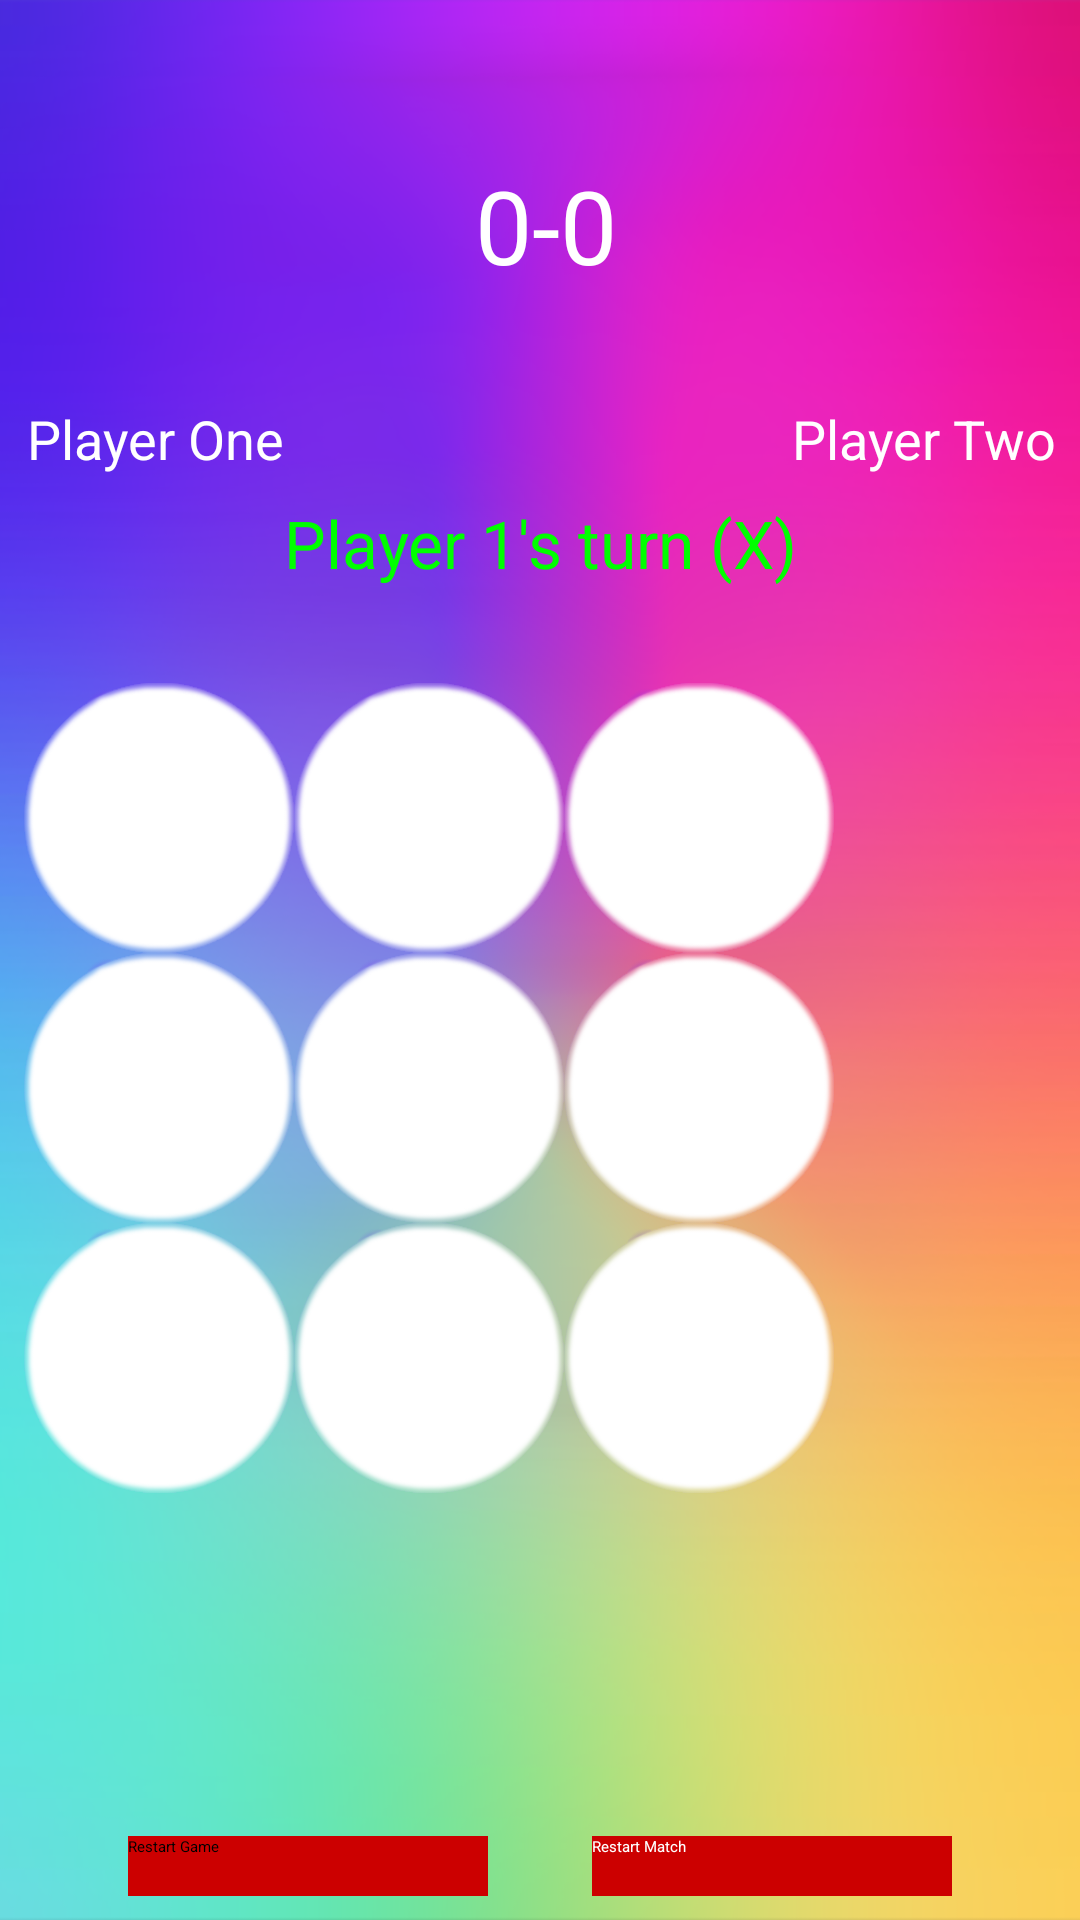

Produce the Android XML layout that renders to this screen, including the resource entries it uses.
<!-- AndroidManifest.xml: application theme AppTheme.NoActionBar -->
<!-- res/layout/activity_vs_mode_game.xml -->
<?xml version="1.0" encoding="utf-8"?>
<ScrollView xmlns:android="http://schemas.android.com/apk/res/android"
    xmlns:app="http://schemas.android.com/apk/res-auto"
    xmlns:tools="http://schemas.android.com/tools"
    android:layout_width="match_parent"
    android:layout_height="fill_parent"
    android:background="@drawable/plain_bg"
    android:fillViewport="true"
    android:padding="8dp"
    tools:context="com.apps.waleed.tictactoe_w.VsModeGame">

    <android.support.constraint.ConstraintLayout
        android:layout_width="match_parent"
        android:layout_height="wrap_content">


        <ImageView
            android:id="@+id/redCharIV"
            android:layout_width="88dp"
            android:layout_height="118dp"
            android:layout_marginStart="0dp"
            android:layout_marginTop="8dp"
            app:layout_constraintStart_toStartOf="parent"
            app:layout_constraintTop_toTopOf="parent"
            app:srcCompat="@drawable/char_red" />

        <ImageView
            android:id="@+id/yellowCharIV"
            android:layout_width="88dp"
            android:layout_height="118dp"
            android:layout_marginStart="0dp"
            android:layout_marginTop="8dp"
            app:layout_constraintEnd_toEndOf="parent"
            app:layout_constraintTop_toTopOf="parent"
            app:srcCompat="@drawable/char_red" />

        <ImageView
            android:id="@+id/redSwordIV"
            android:layout_width="63dp"
            android:layout_height="44dp"
            android:layout_marginStart="76dp"
            android:layout_marginTop="45dp"
            android:rotationX="45"
            app:layout_constraintStart_toStartOf="parent"
            app:layout_constraintTop_toTopOf="parent"
            app:srcCompat="@drawable/red_sword" />

        <ImageView
            android:id="@+id/yellowSwordIV"
            android:layout_width="63dp"
            android:layout_height="44dp"
            android:layout_marginEnd="72dp"
            android:layout_marginTop="45dp"
            android:rotationX="45"
            app:layout_constraintEnd_toEndOf="parent"
            app:layout_constraintTop_toTopOf="parent"
            app:srcCompat="@drawable/yellow_sword" />

        <TextView
            android:id="@+id/scoreTV"
            android:layout_width="wrap_content"
            android:layout_height="wrap_content"
            android:layout_marginEnd="8dp"
            android:layout_marginStart="8dp"
            android:text="0-0"
            android:textColor="@android:color/background_light"
            android:textSize="34sp"
            app:layout_constraintBottom_toBottomOf="@+id/redSwordIV"
            app:layout_constraintEnd_toStartOf="@+id/yellowSwordIV"
            app:layout_constraintStart_toEndOf="@+id/redSwordIV"
            app:layout_constraintTop_toTopOf="@+id/redSwordIV" />

        <TextView
            android:id="@+id/pOneNameTV"
            android:layout_width="wrap_content"
            android:layout_height="wrap_content"
            android:text="Player One"
            android:textColor="@android:color/background_light"
            android:textSize="18sp"
            app:layout_constraintStart_toStartOf="@id/redCharIV"
            app:layout_constraintEnd_toEndOf="@id/redCharIV"
            app:layout_constraintTop_toBottomOf="@+id/redCharIV" />

        <TextView
            android:id="@+id/pTwoNameTV"
            android:layout_width="wrap_content"
            android:layout_height="wrap_content"
            android:text="Player Two"
            android:textColor="@android:color/background_light"
            android:textSize="18sp"
            app:layout_constraintStart_toStartOf="@id/yellowCharIV"
            app:layout_constraintEnd_toEndOf="@id/yellowCharIV"
            app:layout_constraintTop_toBottomOf="@+id/redCharIV" />

        <TextView
            android:id="@+id/player"
            android:layout_width="wrap_content"
            android:layout_height="0dp"
            android:layout_weight="0.3"
            android:text="@string/default_player_turn_text"
            android:textColor="#00ff00"
            android:textSize="22sp"
            android:layout_marginTop="8dp"
            app:layout_constraintEnd_toEndOf="parent"
            app:layout_constraintStart_toStartOf="parent"
            app:layout_constraintTop_toBottomOf="@id/pOneNameTV" />

        <Button
            android:id="@+id/res"
            android:layout_width="120dp"
            android:layout_height="40dp"
            android:layout_marginTop="12dp"
            android:background="@android:color/holo_red_dark"
            android:onClick="newGame"
            android:text="@string/restart_game_button_text"
            android:textColor="@color/common_google_signin_btn_text_dark_default"
            app:layout_constraintEnd_toStartOf="@id/restartmatch"
            app:layout_constraintStart_toStartOf="parent"
            app:layout_constraintTop_toBottomOf="@+id/grid"
            app:layout_constraintBottom_toBottomOf="parent"/>

        <Button
            android:id="@+id/restartmatch"
            android:layout_width="120dp"
            android:layout_height="40dp"
            android:layout_marginTop="12dp"
            android:background="@android:color/holo_red_dark"
            android:onClick="newMatch"
            android:text="@string/restart_match_button_text"
            android:textColor="@android:color/background_light"
            app:layout_constraintEnd_toEndOf="parent"
            app:layout_constraintStart_toEndOf="@id/res"
            app:layout_constraintTop_toBottomOf="@+id/grid"
            app:layout_constraintBottom_toBottomOf="parent"
            />

        <GridLayout
            android:id="@+id/grid"
            android:layout_width="match_parent"
            android:layout_height="0dp"
            android:layout_gravity="center"
            android:layout_marginTop="32dp"
            android:horizontalSpacing="2dp"
            android:verticalSpacing="2dp"
            android:layout_weight="3"
            android:columnCount="3"
            android:orientation="horizontal"
            android:rowCount="3"
            app:layout_constraintEnd_toEndOf="parent"
            app:layout_constraintStart_toStartOf="parent"
            app:layout_constraintTop_toBottomOf="@id/player"
            app:layout_constraintBottom_toBottomOf="parent">

            <Button
                android:id="@+id/a11"
                android:layout_width="@dimen/round_item_width"
                android:layout_height="@dimen/round_item_height"
                android:background="@drawable/round_item"
                android:fontFamily="@font/allura"
                android:onClick="playmove"
                android:text=" "
                android:textAlignment="center"
                android:textColor="@android:color/holo_orange_dark"
                android:textSize="70sp" />

            <Button
                android:id="@+id/a12"
                android:layout_width="@dimen/round_item_width"
                android:layout_height="@dimen/round_item_height"
                android:background="@drawable/round_item"
                android:fontFamily="@font/allura"
                android:onClick="playmove"
                android:text=" "
                android:textAlignment="center"
                android:textColor="@android:color/holo_orange_dark"
                android:textSize="70sp" />

            <Button
                android:id="@+id/a13"
                android:layout_width="@dimen/round_item_width"
                android:layout_height="@dimen/round_item_height"
                android:background="@drawable/round_item"
                android:fontFamily="@font/allura"
                android:onClick="playmove"
                android:text=" "
                android:textAlignment="center"
                android:textColor="@android:color/holo_orange_dark"
                android:textSize="70sp" />

            <Button
                android:id="@+id/a21"
                android:layout_width="@dimen/round_item_width"
                android:layout_height="@dimen/round_item_height"
                android:background="@drawable/round_item"
                android:fontFamily="@font/allura"
                android:onClick="playmove"
                android:text=" "
                android:textAlignment="center"
                android:textColor="@android:color/holo_orange_dark"
                android:textSize="70sp" />

            <Button
                android:id="@+id/a22"
                android:layout_width="@dimen/round_item_width"
                android:layout_height="@dimen/round_item_height"
                android:background="@drawable/round_item"
                android:fontFamily="@font/allura"
                android:onClick="playmove"
                android:text=" "
                android:textAlignment="center"
                android:textColor="@android:color/holo_orange_dark"
                android:textSize="70sp" />

            <Button
                android:id="@+id/a23"
                android:layout_width="@dimen/round_item_width"
                android:layout_height="@dimen/round_item_height"
                android:background="@drawable/round_item"
                android:fontFamily="@font/allura"
                android:onClick="playmove"
                android:text=" "
                android:textAlignment="center"
                android:textColor="@android:color/holo_orange_dark"
                android:textSize="70sp" />

            <Button
                android:id="@+id/a31"
                android:layout_width="@dimen/round_item_width"
                android:layout_height="@dimen/round_item_height"
                android:background="@drawable/round_item"
                android:fontFamily="@font/allura"
                android:onClick="playmove"
                android:text=" "
                android:textAlignment="center"
                android:textColor="@android:color/holo_orange_dark"
                android:textSize="70sp" />

            <Button
                android:id="@+id/a32"
                android:layout_width="@dimen/round_item_width"
                android:layout_height="@dimen/round_item_height"
                android:background="@drawable/round_item"
                android:fontFamily="@font/allura"
                android:onClick="playmove"
                android:text=" "
                android:textAlignment="center"
                android:textColor="@android:color/holo_orange_dark"
                android:textSize="70sp" />

            <Button
                android:id="@+id/a33"
                android:layout_width="@dimen/round_item_width"
                android:layout_height="@dimen/round_item_height"
                android:background="@drawable/round_item"
                android:fontFamily="@font/allura"
                android:onClick="playmove"
                android:text=" "
                android:textAlignment="center"
                android:textColor="@android:color/holo_orange_dark"
                android:textSize="70sp" />

        </GridLayout>

    </android.support.constraint.ConstraintLayout>


</ScrollView>
<!-- resources referenced by this layout -->
<resources>
  <dimen name="round_item_height">90dp</dimen>
  <dimen name="round_item_width">90dp</dimen>
  <!-- drawable plain_bg: png bitmap (drawable, 452806 bytes) -->
  <!-- drawable red_sword: png bitmap (drawable, 15650 bytes) -->
  <!-- drawable round_item: png bitmap (drawable, 35002 bytes) -->
  <!-- drawable yellow_sword: png bitmap (drawable, 34072 bytes) -->
  <string name="default_player_turn_text">Player 1\'s turn (X)</string>
  <string name="restart_game_button_text">Restart Game</string>
  <string name="restart_match_button_text">Restart Match</string>
</resources>
